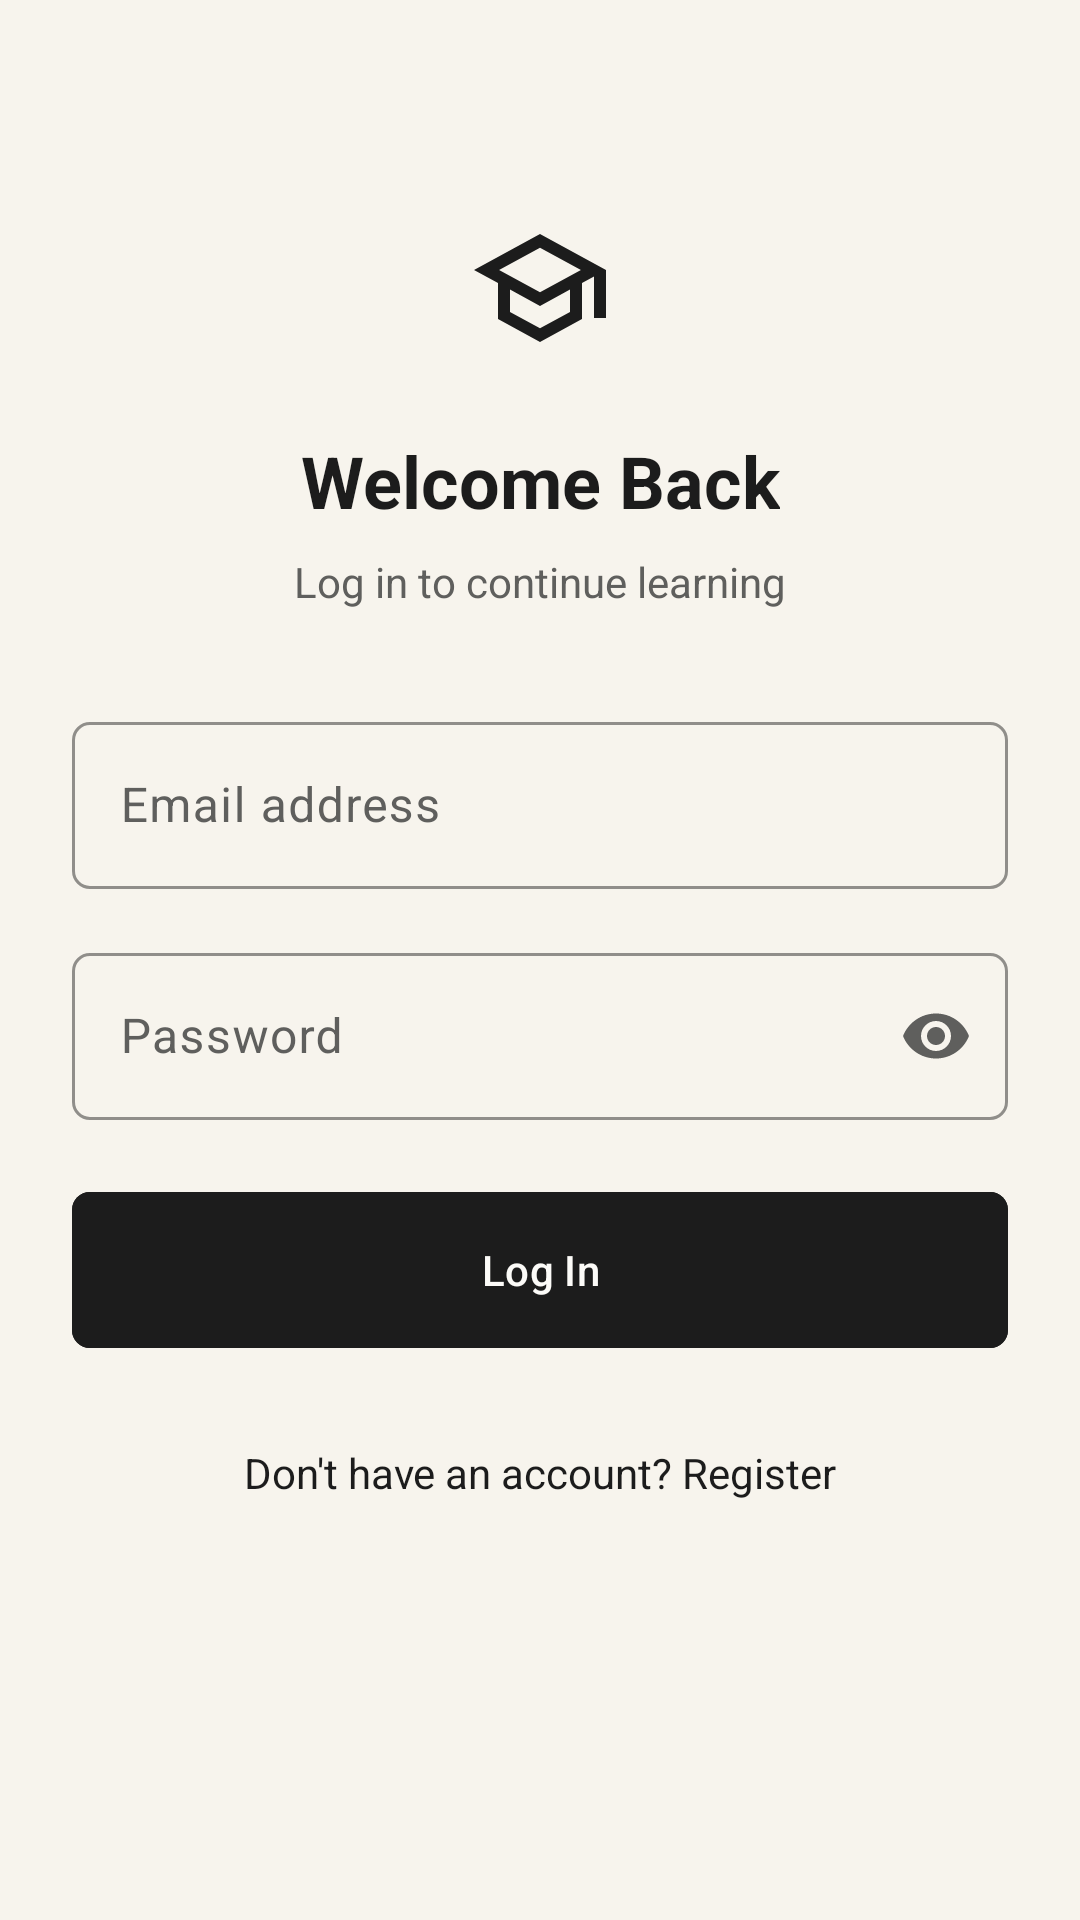

Write the Android layout XML for this screen, with the resource values it uses.
<!-- AndroidManifest.xml: application theme Theme.Studteach -->
<!-- res/layout/activity_login.xml -->
<?xml version="1.0" encoding="utf-8"?>
<ScrollView xmlns:android="http://schemas.android.com/apk/res/android"
    xmlns:app="http://schemas.android.com/apk/res-auto"
    android:layout_width="match_parent"
    android:layout_height="match_parent"
    android:background="@color/background"
    android:fillViewport="true">

    <androidx.constraintlayout.widget.ConstraintLayout
        android:layout_width="match_parent"
        android:layout_height="wrap_content"
        android:padding="@dimen/spacing_lg">

        <ImageView
            android:id="@+id/ivLogo"
            android:layout_width="@dimen/icon_size_lg"
            android:layout_height="@dimen/icon_size_lg"
            android:layout_marginTop="@dimen/spacing_xxl"
            android:contentDescription="@string/app_name"
            android:src="@drawable/ic_splash_logo"
            app:layout_constraintEnd_toEndOf="parent"
            app:layout_constraintStart_toStartOf="parent"
            app:layout_constraintTop_toTopOf="parent"
            app:tint="@color/primary" />

        <TextView
            android:id="@+id/tvTitle"
            android:layout_width="wrap_content"
            android:layout_height="wrap_content"
            android:layout_marginTop="@dimen/spacing_lg"
            android:text="@string/label_welcome_back"
            android:textColor="@color/on_background"
            android:textSize="@dimen/text_size_xl"
            android:textStyle="bold"
            app:layout_constraintEnd_toEndOf="parent"
            app:layout_constraintStart_toStartOf="parent"
            app:layout_constraintTop_toBottomOf="@id/ivLogo" />

        <TextView
            android:id="@+id/tvSubtitle"
            android:layout_width="wrap_content"
            android:layout_height="wrap_content"
            android:layout_marginTop="@dimen/spacing_sm"
            android:text="@string/label_login_subtitle"
            android:textColor="@color/on_surface_variant"
            android:textSize="@dimen/text_size_sm"
            app:layout_constraintEnd_toEndOf="parent"
            app:layout_constraintStart_toStartOf="parent"
            app:layout_constraintTop_toBottomOf="@id/tvTitle" />

        <com.google.android.material.textfield.TextInputLayout
            android:id="@+id/tilEmail"
            style="@style/Widget.Studteach.TextInput"
            android:layout_width="0dp"
            android:layout_height="wrap_content"
            android:layout_marginTop="@dimen/spacing_xl"
            android:hint="@string/hint_email"
            app:layout_constraintEnd_toEndOf="parent"
            app:layout_constraintStart_toStartOf="parent"
            app:layout_constraintTop_toBottomOf="@id/tvSubtitle"
            app:startIconDrawable="@drawable/ic_person">

            <com.google.android.material.textfield.TextInputEditText
                android:id="@+id/etEmail"
                android:layout_width="match_parent"
                android:layout_height="wrap_content"
                android:inputType="textEmailAddress"
                android:maxLines="1" />

        </com.google.android.material.textfield.TextInputLayout>

        <com.google.android.material.textfield.TextInputLayout
            android:id="@+id/tilPassword"
            style="@style/Widget.Studteach.TextInput"
            android:layout_width="0dp"
            android:layout_height="wrap_content"
            android:layout_marginTop="@dimen/spacing_md"
            android:hint="@string/hint_password"
            app:endIconMode="password_toggle"
            app:layout_constraintEnd_toEndOf="parent"
            app:layout_constraintStart_toStartOf="parent"
            app:layout_constraintTop_toBottomOf="@id/tilEmail">

            <com.google.android.material.textfield.TextInputEditText
                android:id="@+id/etPassword"
                android:layout_width="match_parent"
                android:layout_height="wrap_content"
                android:inputType="textPassword"
                android:maxLines="1" />

        </com.google.android.material.textfield.TextInputLayout>

        <com.google.android.material.button.MaterialButton
            android:id="@+id/btnLogin"
            style="@style/Widget.Studteach.Button.Primary"
            android:layout_width="0dp"
            android:layout_height="@dimen/button_height"
            android:layout_marginTop="@dimen/spacing_lg"
            android:text="@string/btn_login"
            app:layout_constraintEnd_toEndOf="parent"
            app:layout_constraintStart_toStartOf="parent"
            app:layout_constraintTop_toBottomOf="@id/tilPassword" />

        <TextView
            android:id="@+id/tvRegisterLink"
            android:layout_width="wrap_content"
            android:layout_height="wrap_content"
            android:layout_marginTop="@dimen/spacing_lg"
            android:padding="@dimen/spacing_sm"
            android:text="@string/link_no_account"
            android:textColor="@color/primary"
            android:textSize="@dimen/text_size_sm"
            app:layout_constraintEnd_toEndOf="parent"
            app:layout_constraintStart_toStartOf="parent"
            app:layout_constraintTop_toBottomOf="@id/btnLogin" />

        <com.google.android.material.progressindicator.CircularProgressIndicator
            android:id="@+id/progressBar"
            android:layout_width="wrap_content"
            android:layout_height="wrap_content"
            android:indeterminate="true"
            android:visibility="gone"
            app:indicatorColor="@color/primary"
            app:layout_constraintBottom_toBottomOf="parent"
            app:layout_constraintEnd_toEndOf="parent"
            app:layout_constraintStart_toStartOf="parent"
            app:layout_constraintTop_toBottomOf="@id/tvRegisterLink" />

    </androidx.constraintlayout.widget.ConstraintLayout>

</ScrollView>
<!-- resources referenced by this layout -->
<resources>
  <color name="background">#F7F4ED</color>
  <color name="on_background">#1C1C1C</color>
  <color name="on_surface_variant">#5F5F5D</color>
  <color name="primary">#1C1C1C</color>
  <dimen name="button_height">52dp</dimen>
  <dimen name="icon_size_lg">48dp</dimen>
  <dimen name="spacing_lg">24dp</dimen>
  <dimen name="spacing_md">16dp</dimen>
  <dimen name="spacing_sm">8dp</dimen>
  <dimen name="spacing_xl">32dp</dimen>
  <dimen name="spacing_xxl">48dp</dimen>
  <dimen name="text_size_sm">14sp</dimen>
  <dimen name="text_size_xl">24sp</dimen>
  <!-- drawable ic_splash_logo (drawable) -->
  <?xml version="1.0" encoding="utf-8"?>
  <vector xmlns:android="http://schemas.android.com/apk/res/android"
      android:width="80dp"
      android:height="80dp"
      android:viewportWidth="24"
      android:viewportHeight="24">
      <path
          android:fillColor="#FFFFFF"
          android:pathData="M12,3L1,9l4,2.18v6L12,21l7,-3.82v-6l2,-1.09V17h2V9L12,3zM18.82,9L12,12.72 5.18,9 12,5.28 18.82,9zM17,15.99l-5,2.73 -5,-2.73v-3.72L12,15l5,-2.73v3.72z" />
  </vector>
  <string name="app_name">StudTeach</string>
  <string name="btn_login">Log In</string>
  <string name="hint_email">Email address</string>
  <string name="hint_password">Password</string>
  <string name="label_login_subtitle">Log in to continue learning</string>
  <string name="label_welcome_back">Welcome Back</string>
  <string name="link_no_account">Don\'t have an account? Register</string>
  <style name="Widget.Studteach.Button.Primary" parent="Widget.Material3.Button">
          <item name="android:backgroundTint">@color/primary</item>
          <item name="android:textColor">@color/on_primary</item>
          <item name="android:textSize">14sp</item>
          <item name="android:paddingTop">10dp</item>
          <item name="android:paddingBottom">10dp</item>
          <item name="cornerRadius">6dp</item>
          <item name="android:insetTop">0dp</item>
          <item name="android:insetBottom">0dp</item>
      </style>
  <style name="Widget.Studteach.TextInput" parent="Widget.Material3.TextInputLayout.OutlinedBox">
          <item name="boxStrokeColor">@color/outline_variant</item>
          <item name="boxCornerRadiusTopStart">6dp</item>
          <item name="boxCornerRadiusTopEnd">6dp</item>
          <item name="boxCornerRadiusBottomStart">6dp</item>
          <item name="boxCornerRadiusBottomEnd">6dp</item>
      </style>
  <color name="on_primary">#FCFBF8</color>
  <color name="outline_variant">#ECEAE4</color>
  <color name="primary_container">#ECEAE4</color>
  <color name="on_primary_container">#1C1C1C</color>
  <color name="secondary">#1C1C1C</color>
  <color name="on_secondary">#FCFBF8</color>
  <color name="secondary_container">#ECEAE4</color>
  <color name="tertiary">#5F5F5D</color>
  <color name="on_tertiary">#FFFFFF</color>
  <color name="surface">#F7F4ED</color>
  <color name="on_surface">#1C1C1C</color>
  <color name="surface_variant">#ECEAE4</color>
  <color name="outline">#661C1C1C</color>
  <color name="error">#C64545</color>
  <color name="on_error">#FFFFFF</color>
</resources>
